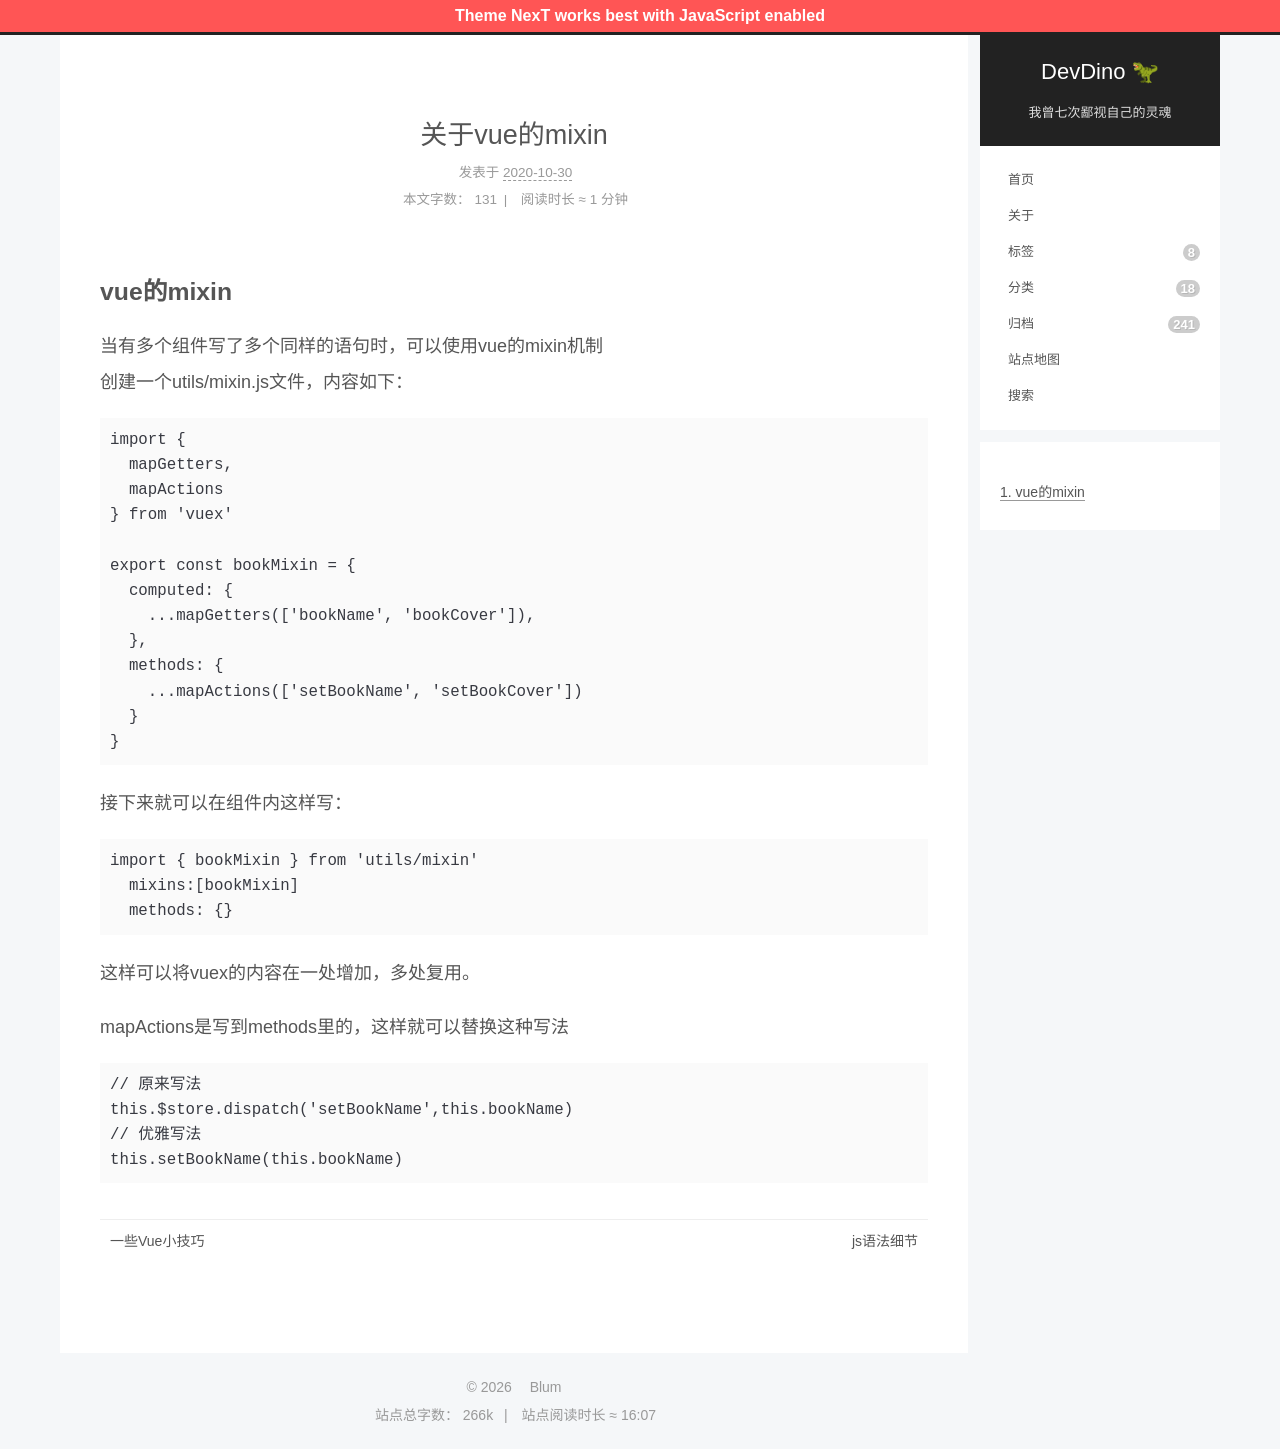

repository: afetmin/blog · page: 关于vue的mixin/index.html · generator: jekyll

---
title: 关于vue的mixin
date: 2020-10-30 10:47:27
categories: vue
---

## vue的mixin
当有多个组件写了多个同样的语句时，可以使用vue的mixin机制
创建一个utils/mixin.js文件，内容如下：
```js
import {
  mapGetters,
  mapActions
} from 'vuex'

export const bookMixin = {
  computed: {
    ...mapGetters(['bookName', 'bookCover']),
  },
  methods: {
    ...mapActions(['setBookName', 'setBookCover'])
  }
}
```
<!--more-->
接下来就可以在组件内这样写：
```js
import { bookMixin } from 'utils/mixin'
  mixins:[bookMixin]
  methods: {}
```
这样可以将vuex的内容在一处增加，多处复用。

mapActions是写到methods里的，这样就可以替换这种写法
```js
// 原来写法
this.$store.dispatch('setBookName',this.bookName)
// 优雅写法
this.setBookName(this.bookName)
```
